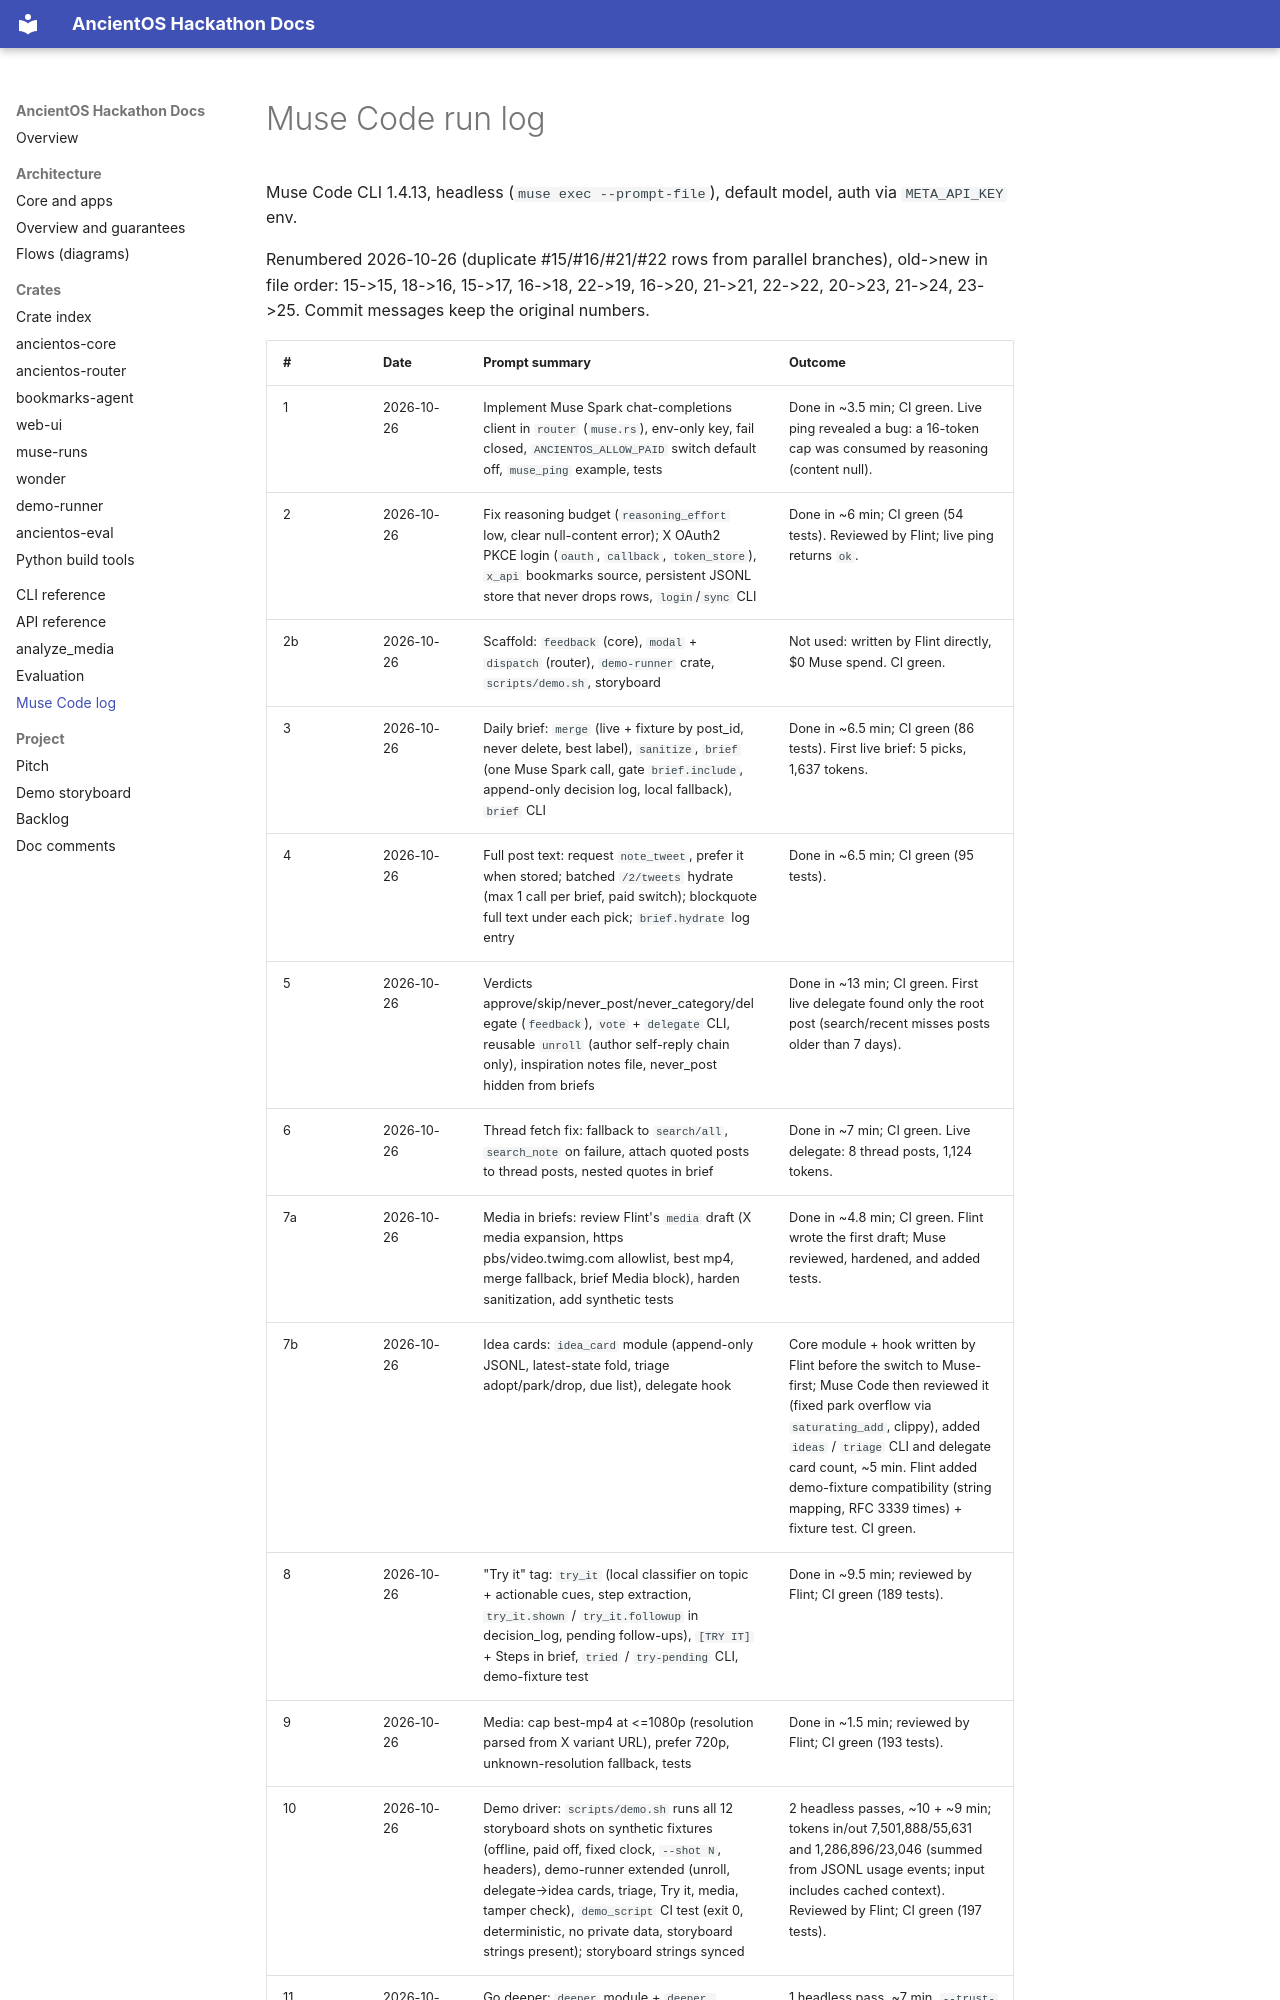

repository: nathandavidgreene/ancientos-hackathon · page: muse-code-log.html · generator: mkdocs

# Muse Code run log

Muse Code CLI 1.4.13, headless (`muse exec --prompt-file`), default model, auth via `META_API_KEY` env.

Renumbered 2026-10-26 (duplicate #15/#16/#21/#22 rows from parallel branches), old->new in file order: 15->15, 18->16, 15->17, 16->18, 22->19, 16->20, 21->21, 22->22, 20->23, 21->24, 23->25. Commit messages keep the original numbers.
